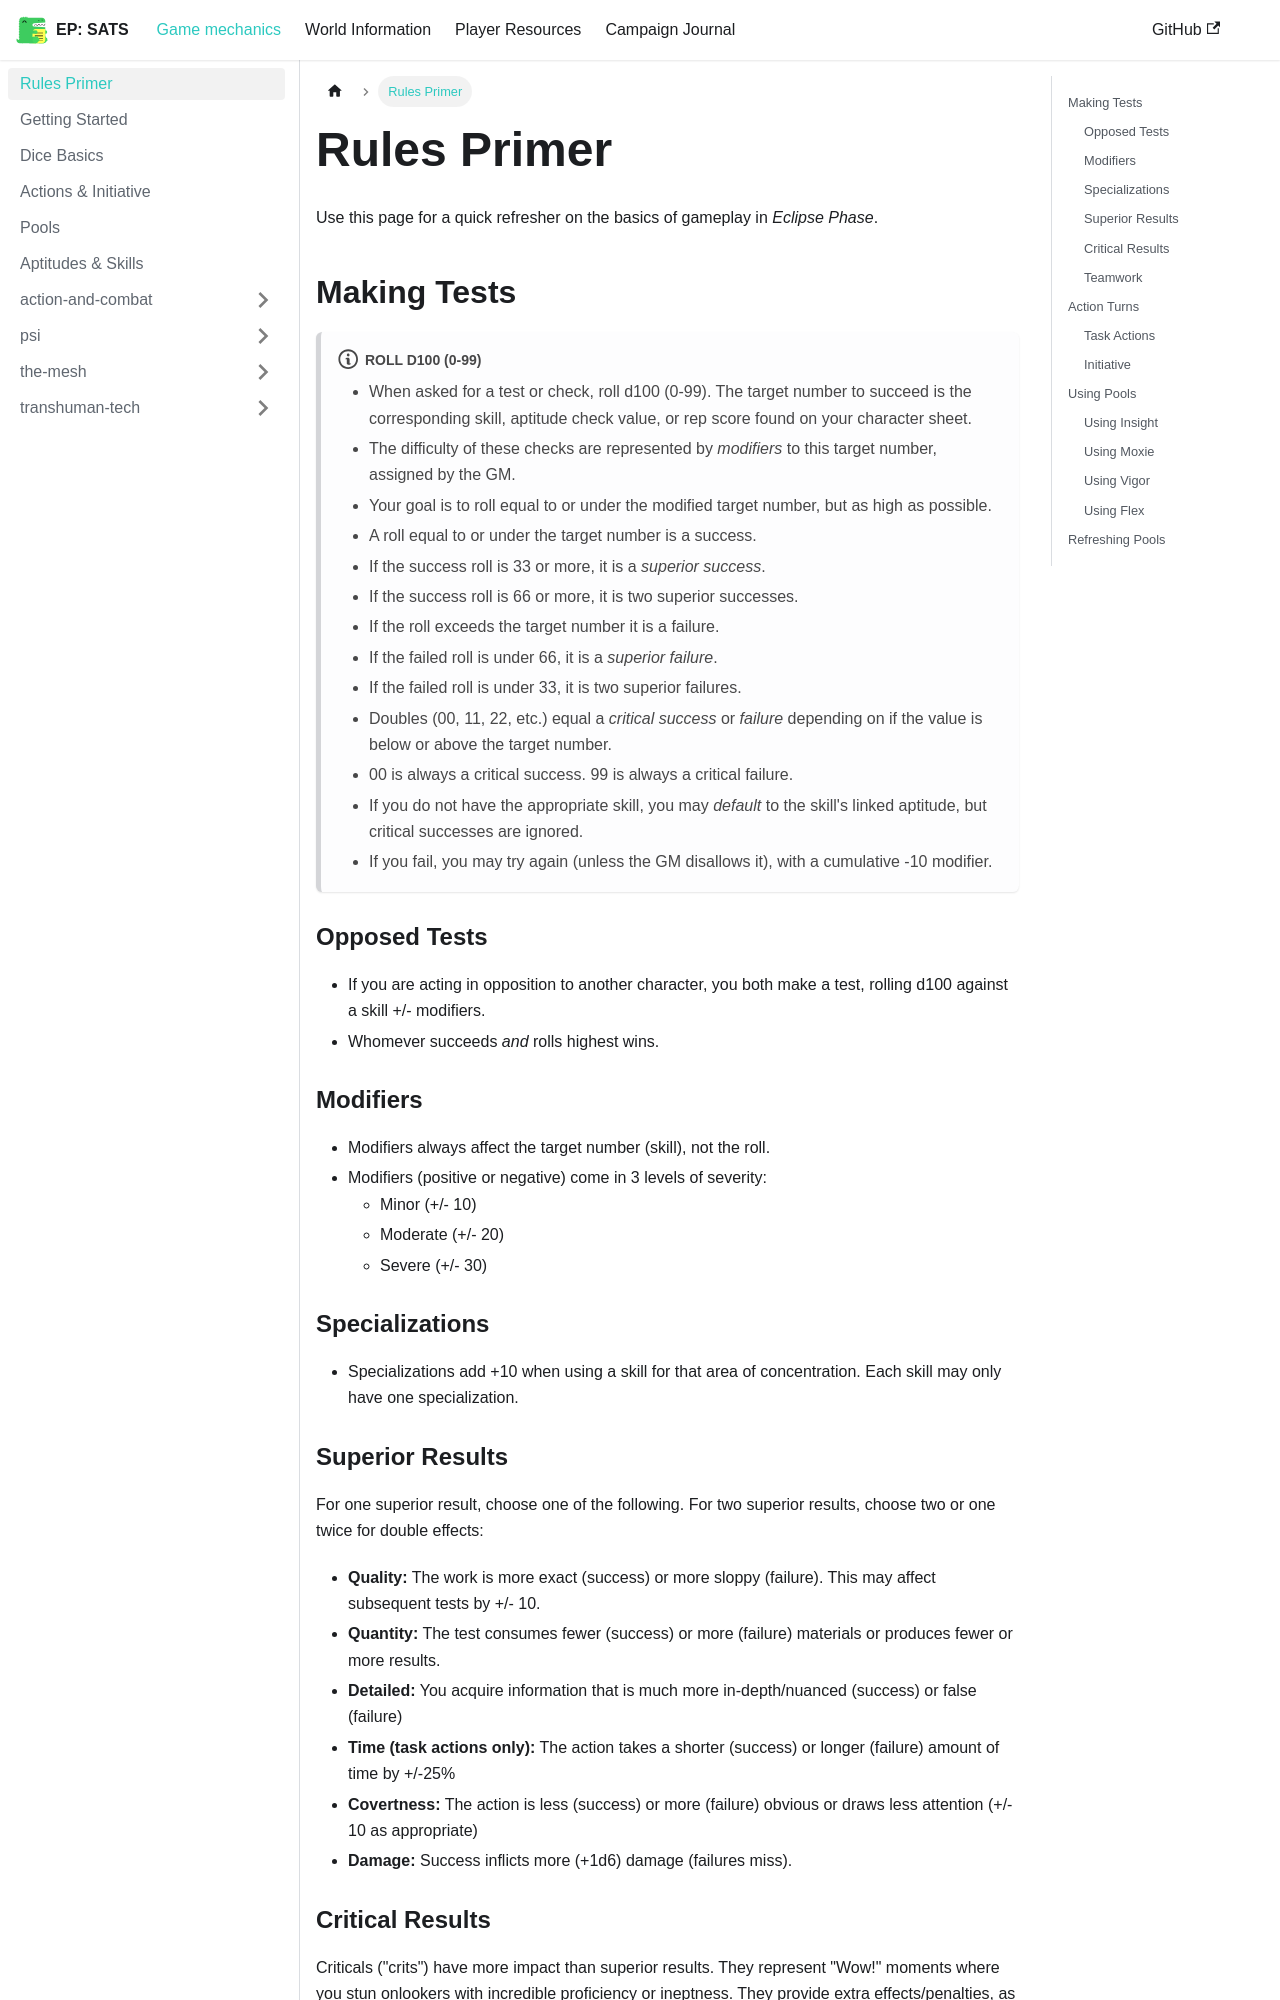

repository: kaelynj/sanctuary-amongst-the-stars · page: docs/game-mechanics/rules-primer/index.html · generator: docusaurus

---
sidebar_position: 1
sidebar_label: Rules Primer
---

# Rules Primer
Use this page for a quick refresher on the basics of gameplay in *Eclipse Phase*.

## Making Tests

:::note Roll d100 (0-99)
- When asked for a test or check, roll d100 (0-99).  The target number to succeed is the corresponding skill, aptitude check value, or rep score found on your character sheet.  
- The difficulty of these checks are represented by *modifiers* to this target number, assigned by the GM.
- Your goal is to roll equal to or under the modified target number, but as high as possible.
- A roll equal to or under the target number is a success.
 - If the success roll is 33 or more, it is a *superior success*.
 - If the success roll is 66 or more, it is two superior successes.
- If the roll exceeds the target number it is a failure.
 - If the failed roll is under 66, it is a *superior failure*.
 - If the failed roll is under 33, it is two superior failures.
- Doubles (00, 11, 22, etc.) equal a *critical success* or *failure* depending on if the value is below or above the target number.
- 00 is always a critical success.  99 is always a critical failure.
- If you do not have the appropriate skill, you may *default* to the skill's linked aptitude, but critical successes are ignored.
- If you fail, you may try again (unless the GM disallows it), with a cumulative -10 modifier.
:::

### Opposed Tests
- If you are acting in opposition to another character, you both make a test, rolling d100 against a skill +/- modifiers.
- Whomever succeeds *and* rolls highest wins.

### Modifiers
- Modifiers always affect the target number (skill), not the roll.
- Modifiers (positive or negative) come in 3 levels of severity:
  - Minor (+/- 10)
  - Moderate (+/- 20)
  - Severe (+/- 30)

### Specializations
- Specializations add +10 when using a skill for that area of concentration.  Each skill may only have one specialization.

### Superior Results
For one superior result, choose one of the following.  For two superior results, choose two or one twice for double effects:
- **Quality:** The work is more exact (success) or more sloppy (failure).  This may affect subsequent tests by +/- 10.
- **Quantity:** The test consumes fewer (success) or more (failure) materials or produces fewer or more results.
- **Detailed:** You acquire information that is much more in-depth/nuanced (success) or false (failure)
- **Time (task actions only):** The action takes a shorter (success) or longer (failure) amount of time by +/-25%
- **Covertness:** The action is less (success) or more (failure) obvious or draws less attention (+/- 10 as appropriate)
- **Damage:** Success inflicts more (+1d6) damage (failures miss).

### Critical Results
Criticals ("crits") have more impact than superior results.  They represent "Wow!" moments where you stun onlookers with incredible proficiency or ineptness.  They provide extra effects/penalties, as determined by the GM.  Here are some examples:

- Double the damage you inflict with an attack
- Gain a +/- 20 modifier to the next test you make
- Take an extra action (critical success) or lose your next action (critical failure)
- Break a weapon/tool (critical failure)
